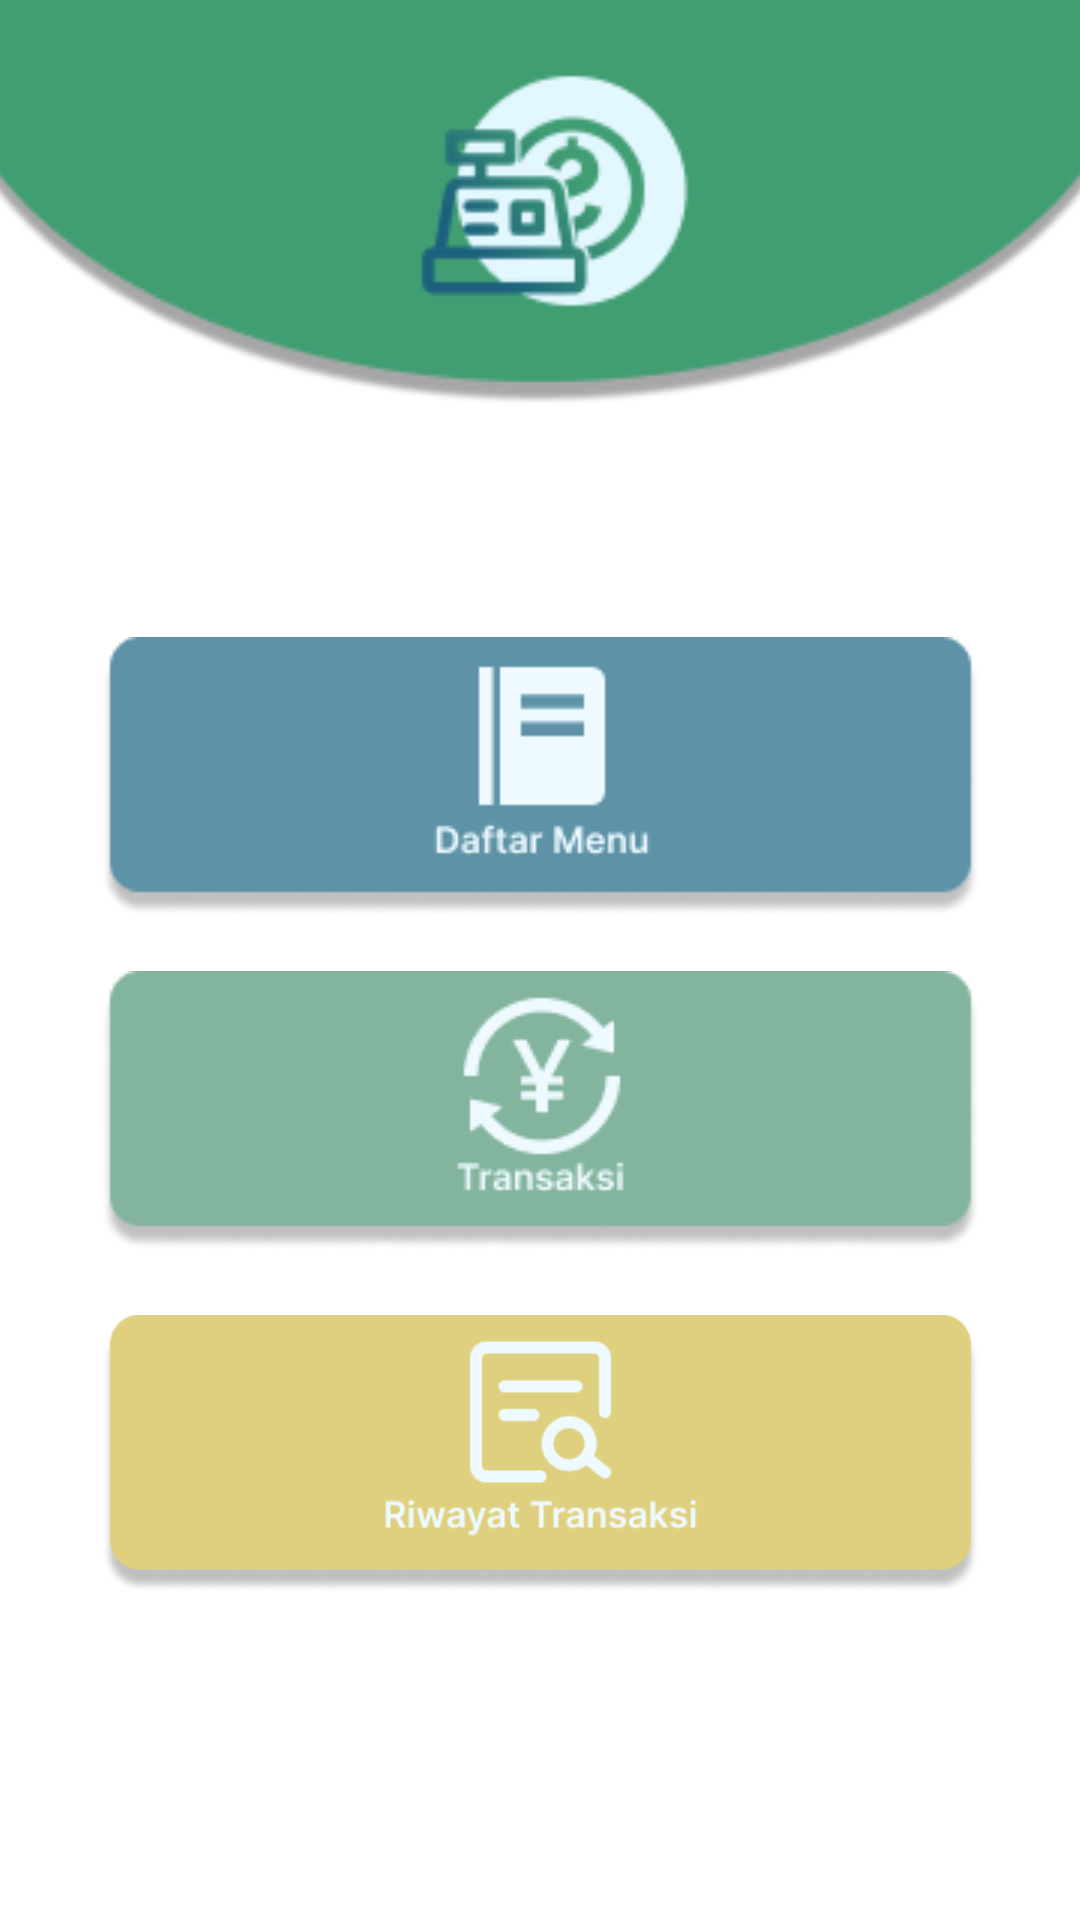

Here is an Android app screen rendered from its layout file. Give the layout XML and the strings, colors and styles it references.
<!-- AndroidManifest.xml: application theme Theme.Kasirapp -->
<!-- res/layout/activity_daftarmenu.xml -->
<?xml version="1.0" encoding="utf-8"?>
<androidx.constraintlayout.widget.ConstraintLayout xmlns:android="http://schemas.android.com/apk/res/android"
    xmlns:app="http://schemas.android.com/apk/res-auto"
    xmlns:tools="http://schemas.android.com/tools"
    android:layout_width="match_parent"
    android:layout_height="match_parent"
    tools:context=".daftarmenu">

    <ImageView
        android:id="@+id/imageView2"
        android:layout_width="433dp"
        android:layout_height="135dp"
        app:layout_constraintBottom_toBottomOf="parent"
        app:layout_constraintEnd_toEndOf="parent"
        app:layout_constraintStart_toStartOf="parent"
        app:layout_constraintTop_toTopOf="parent"
        app:layout_constraintVertical_bias="0.0"
        app:srcCompat="@drawable/logoatas"
        android:contentDescription="TODO" />

    <ImageView
        android:id="@+id/i_daftarmenu"
        android:layout_width="wrap_content"
        android:layout_height="wrap_content"
        app:layout_constraintBottom_toBottomOf="parent"
        app:layout_constraintEnd_toEndOf="parent"
        app:layout_constraintStart_toStartOf="parent"
        app:layout_constraintTop_toTopOf="@+id/imageView2"
        app:layout_constraintVertical_bias="0.388"
        app:srcCompat="@drawable/daftarmenu" />

    <ImageView
        android:id="@+id/i_transaksi"
        android:layout_width="wrap_content"
        android:layout_height="wrap_content"
        app:layout_constraintBottom_toBottomOf="parent"
        app:layout_constraintEnd_toEndOf="parent"
        app:layout_constraintStart_toStartOf="parent"
        app:layout_constraintTop_toTopOf="parent"
        app:layout_constraintVertical_bias="0.592"
        app:srcCompat="@drawable/transaksi" />

    <ImageView
        android:id="@+id/i_riwayat"
        android:layout_width="293dp"
        android:layout_height="98dp"
        app:layout_constraintBottom_toBottomOf="parent"
        app:layout_constraintEnd_toEndOf="parent"
        app:layout_constraintStart_toStartOf="parent"
        app:layout_constraintTop_toTopOf="parent"
        app:layout_constraintVertical_bias="0.804"
        app:srcCompat="@drawable/riwayat_transaksi" />


</androidx.constraintlayout.widget.ConstraintLayout>
<!-- resources referenced by this layout -->
<resources>
  <!-- drawable daftarmenu: png bitmap (drawable-v24, 3996 bytes) -->
  <!-- drawable logoatas: png bitmap (drawable-v24, 11249 bytes) -->
  <!-- drawable riwayat_transaksi: png bitmap (drawable-v24, 14077 bytes) -->
  <!-- drawable transaksi: png bitmap (drawable-v24, 4600 bytes) -->
  <style name="Theme.Kasirapp" parent="Theme.MaterialComponents.DayNight.DarkActionBar">
          
          <item name="colorPrimary">@color/purple_500</item>
          <item name="colorPrimaryVariant">@color/purple_700</item>
          <item name="colorOnPrimary">@color/white</item>
          
          <item name="colorSecondary">@color/teal_200</item>
          <item name="colorSecondaryVariant">@color/teal_700</item>
          <item name="colorOnSecondary">@color/black</item>
          
          <item name="android:statusBarColor" tools:targetApi="l">?attr/colorPrimaryVariant</item>
          
      </style>
  <!-- not gathered from this repository: default colours our renderer supplied (Android Studio template values) -->
  <color name="purple_500">#FF6200EE</color>
  <color name="purple_700">#FF3700B3</color>
  <color name="teal_200">#FF03DAC5</color>
  <color name="teal_700">#FF018786</color>
  <color name="black">#FF000000</color>
  <color name="white">#FFFFFFFF</color>
</resources>
